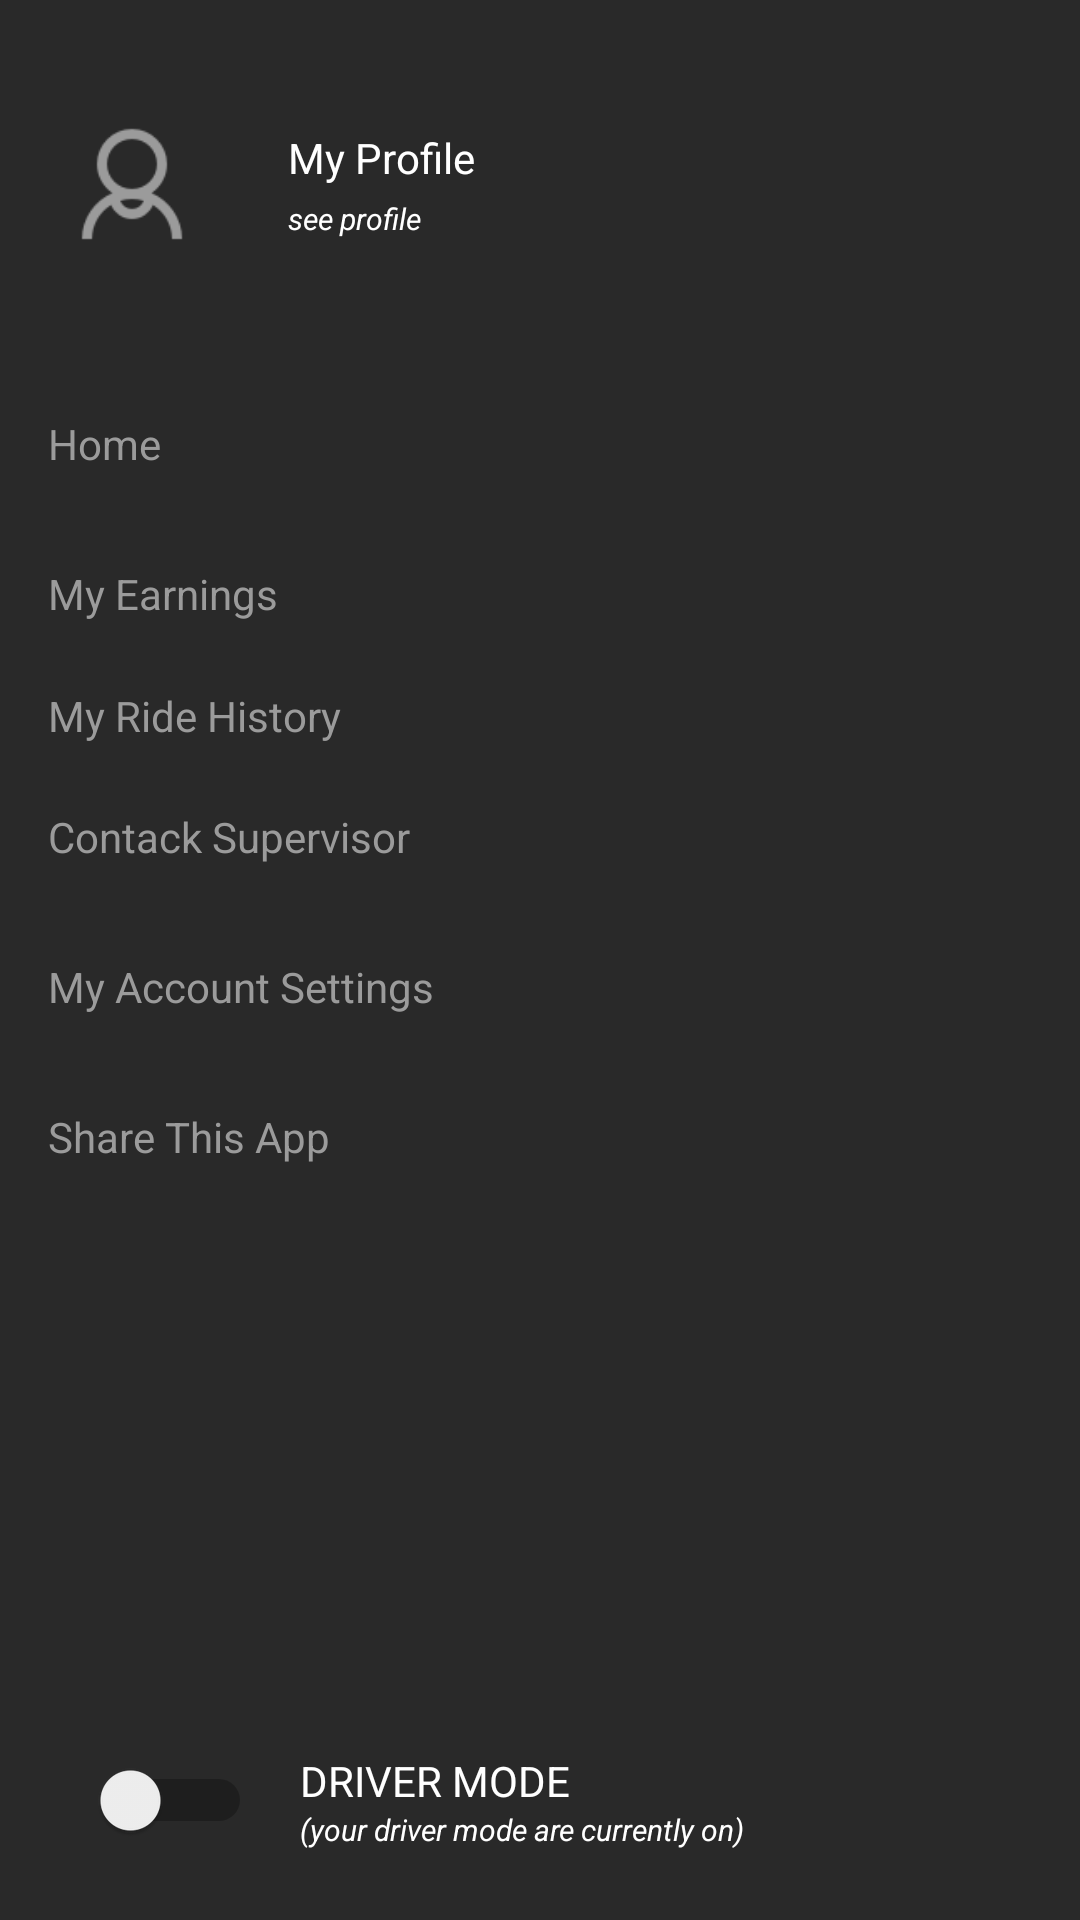

The Android layout XML behind this screen, and the referenced resources:
<!-- AndroidManifest.xml: application theme AppTheme -->
<!-- res/layout/nav_header.xml -->
<?xml version="1.0" encoding="utf-8"?>
<layout>

    <data>
        <variable name="handler"
                  type="com.fahim.mevronrider.views.activity.HomeBaseInterface"/>
    </data>

    <RelativeLayout
            xmlns:android="http://schemas.android.com/apk/res/android"
            android:layout_width="match_parent"
            android:layout_height="match_parent"
            android:id="@+id/mainL"
            android:background="#FF292929"

    >


        <RelativeLayout
                android:id="@+id/myProfile"
                android:layout_width="match_parent"
                android:layout_height="wrap_content"
                android:orientation="horizontal"
                android:padding="24dp"
        >

            <ImageView
                    android:id="@+id/profileIcon"
                    android:layout_width="40dp"
                    android:layout_marginTop="35dp"
                    android:layout_centerVertical="true"
                    android:layout_height="40dp"
                    android:src="@drawable/icon_default_profile_photo"

            />

            <LinearLayout

                    android:id="@+id/editProfile"
                    android:layout_centerVertical="true"
                    android:layout_toEndOf="@+id/profileIcon"
                    android:layout_width="match_parent"
                    android:layout_height="wrap_content"
                    android:layout_gravity="center_vertical"
                    android:layout_marginStart="16dp"
                    android:orientation="vertical"
                    android:layout_toRightOf="@+id/profileIcon"
                    android:layout_marginLeft="24dp">

                <TextView

                        android:id="@+id/tvName"
                        android:layout_width="wrap_content"
                        android:layout_height="wrap_content"
                        android:layout_marginLeft="16dp"
                        android:text="My Profile"
                        android:textColor="@color/white"
                        android:textSize="14sp"
                />

                <TextView
                        android:layout_marginTop="4dp"
                        android:id="@+id/myNumber"
                        android:layout_width="wrap_content"
                        android:layout_height="wrap_content"
                        android:paddingLeft="16dp"
                        android:text="see profile"
                        android:textStyle="italic"
                        android:textColor="@color/white"
                        android:textSize="10sp"
                />

            </LinearLayout>

        </RelativeLayout>


        <ScrollView android:layout_width="match_parent"
                    android:layout_height="wrap_content"
                    android:layout_below="@+id/myProfile">

            <LinearLayout

                    android:layout_width="match_parent"
                    android:layout_height="wrap_content"
                    android:orientation="vertical"
            >


                <LinearLayout
                        android:onClick="@{() -> handler.onHomeClicked()}"
                        android:layout_width="match_parent"
                        android:layout_height="50dp"
                        android:gravity="center_vertical"
                >


                    <TextView
                            android:id="@+id/tvHome"
                            style="@style/nav_regular"
                            android:text="Home"

                    />
                </LinearLayout>


                <LinearLayout
                        android:onClick="@{() -> handler.onMyEarningClicked()}"
                        android:id="@+id/navMyEarnings"
                        android:layout_width="match_parent"
                        android:layout_height="50dp"
                        android:gravity="center_vertical">


                    <TextView
                            style="@style/nav_regular"
                            android:text="My Earnings"
                    />
                </LinearLayout>


                <TextView
                        android:id="@+id/navRideHistory"
                        style="@style/nav_regular"
                        android:text="My Ride History"
                />


                <LinearLayout
                        android:id="@+id/navContactSupervisor"
                        android:layout_width="match_parent"
                        android:layout_height="50dp"
                        android:gravity="center_vertical">


                    <TextView
                            android:id="@+id/book_ride"
                            style="@style/nav_regular"
                            android:text="Contack Supervisor"
                    />
                </LinearLayout>


                <LinearLayout
                        android:id="@+id/navAccountSettings"
                        android:layout_width="match_parent"
                        android:layout_height="50dp"
                        android:gravity="center_vertical">


                    <TextView
                            android:id="@+id/tvAccountSettings"
                            style="@style/nav_regular"
                            android:text="My Account Settings"
                    />


                </LinearLayout>


                <LinearLayout
                        android:id="@+id/navShareApp"
                        android:layout_width="match_parent"
                        android:layout_height="50dp"
                        android:gravity="center_vertical">

                    <TextView
                            style="@style/nav_regular"
                            android:text="Share This App"/>


                </LinearLayout>


            </LinearLayout>
        </ScrollView>


        <RelativeLayout
                android:layout_width="match_parent"
                android:layout_height="wrap_content"
                android:layout_alignParentBottom="true"
        >

            
            <Switch
                    android:id="@+id/switchDriverMode"
                    android:layout_width="52dp"
                    android:layout_height="32dp"
                    android:layout_marginLeft="32dp"
                    android:layout_marginBottom="24dp"


            />


            <TextView
                    android:id="@+id/tvDriverLabel"
                    android:layout_width="wrap_content"
                    android:layout_height="wrap_content"

                    android:text="Driver Mode"
                    android:textColor="@color/white"
                    android:textAllCaps="true"
                    android:textSize="14sp"

                    android:layout_toRightOf="@+id/switchDriverMode"
                    android:layout_marginLeft="16dp"

            />


            <TextView
                    android:id="@+id/tvDriverMode"
                    android:layout_width="wrap_content"
                    android:layout_height="wrap_content"
                    android:textSize="10sp"
                    android:layout_marginBottom="20dp"
                    android:layout_below="@+id/tvDriverLabel"
                    android:textColor="@color/white"
                    android:textStyle="italic"
                    android:layout_toRightOf="@+id/switchDriverMode"
                    android:layout_marginLeft="16dp"
                    android:text="(your driver mode are currently on)"/>

        </RelativeLayout>

    </RelativeLayout>
</layout>
<!-- resources referenced by this layout -->
<resources>
  <color name="white">#FFF</color>
  <!-- drawable icon_default_profile_photo: png bitmap (drawable-hdpi, 1294 bytes) -->
  <style name="nav_regular">
          <item name="android:layout_width">wrap_content</item>
          <item name="android:layout_height">wrap_content</item>
          <item name="android:textSize">14sp</item>
          <item name="android:textColor">#FF9B9B9B</item>
          <item name="android:gravity">center_vertical</item>
          <item name="android:layout_marginRight">30dp</item>
          <item name="android:paddingTop">6dp</item>
          <item name="android:paddingLeft">16dp</item>
          <item name="android:paddingBottom">6dp</item>
      </style>
  <style name="AppTheme" parent="Theme.AppCompat.Light.NoActionBar">
          
          <item name="colorPrimary">@color/colorPrimary</item>
          <item name="colorPrimaryDark">@color/colorPrimaryDark</item>
          <item name="colorAccent">@color/colorAccent</item>
      </style>
  <color name="colorPrimary">#008577</color>
  <color name="colorPrimaryDark">#00574B</color>
  <color name="colorAccent">#D81B60</color>
</resources>
